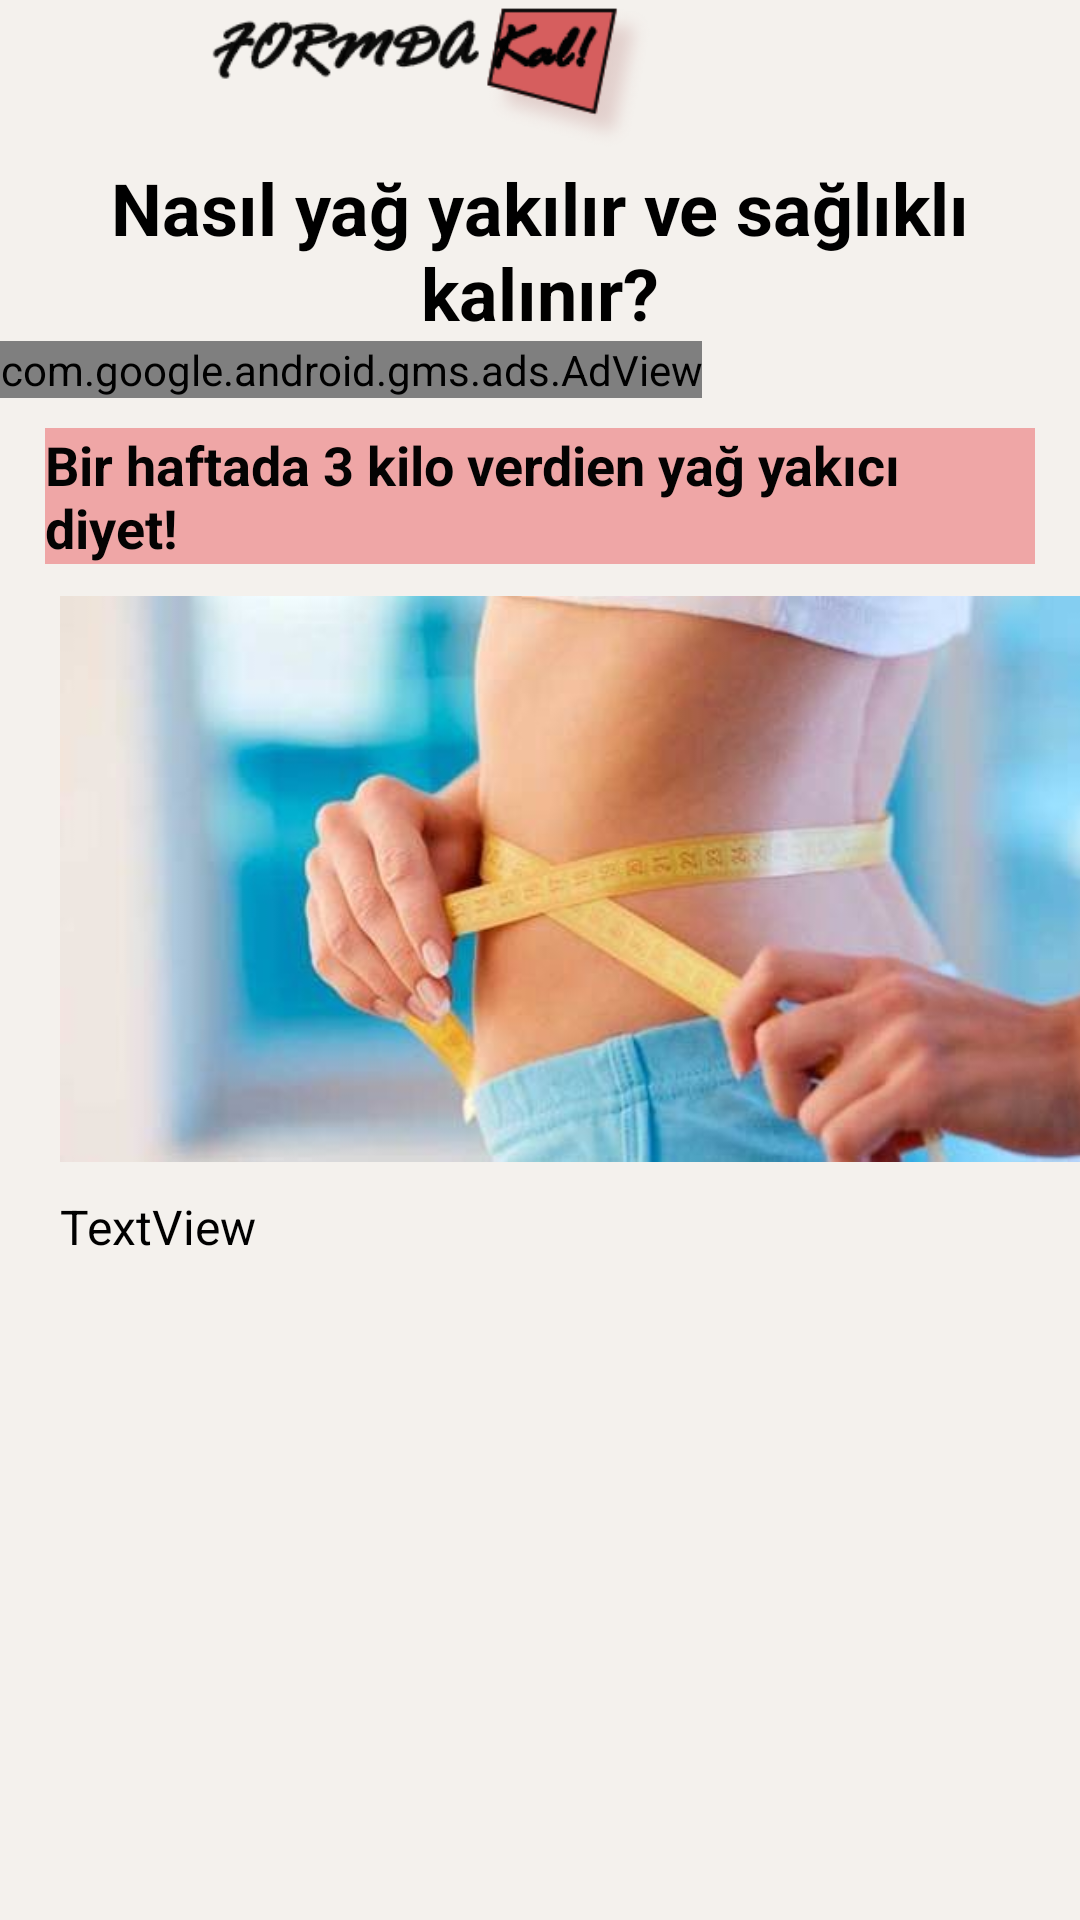

Reconstruct the res/layout file that produces this screen, plus the resources it refers to.
<!-- AndroidManifest.xml: application theme AppTheme -->
<!-- res/layout/activity_main_activityyagyak.xml -->
<?xml version="1.0" encoding="utf-8"?>
<androidx.constraintlayout.widget.ConstraintLayout xmlns:android="http://schemas.android.com/apk/res/android"
    xmlns:app="http://schemas.android.com/apk/res-auto"
    xmlns:tools="http://schemas.android.com/tools"
    android:layout_width="match_parent"
    android:layout_height="match_parent"
    tools:context=".MainActivityyagyak"
  >

    <ScrollView
        android:layout_width="match_parent"
        android:layout_height="match_parent"
        android:background="#F4F1ED">

        <LinearLayout
            android:layout_width="match_parent"
            android:layout_height="wrap_content"
            android:orientation="vertical">

            <androidx.appcompat.widget.Toolbar
                android:id="@+id/toolbar8"
                android:layout_width="413dp"
                android:layout_height="53dp"
                android:background="#F4F1ED"
                android:minHeight="?attr/actionBarSize"
                android:theme="?attr/actionBarTheme"
                app:logo="@drawable/ip"
                app:navigationIcon="@drawable/back" />

            <TextView
                android:id="@+id/textView58"
                android:layout_width="match_parent"
                android:layout_height="wrap_content"
                android:gravity="center"
                android:text="Nasıl yağ yakılır ve sağlıklı kalınır?"
                android:textColor="#000000"
                android:textSize="24sp"
                android:textStyle="normal|bold" />
            <com.google.android.gms.ads.AdView
                xmlns:ads="http://schemas.android.com/apk/res-auto"
                android:id="@+id/adView"
                android:layout_width="wrap_content"
                android:layout_height="wrap_content"
                android:layout_centerHorizontal="true"
                android:layout_alignParentBottom="true"
                ads:adSize="SMART_BANNER"
                ads:adUnitId="ca-app-pub-1252159248405155/2300429355">
            </com.google.android.gms.ads.AdView>

            <TextView
                android:id="@+id/textView60"
                android:layout_width="match_parent"
                android:layout_height="wrap_content"
                android:layout_marginLeft="15dp"
                android:layout_marginTop="10dp"
                android:layout_marginRight="15dp"
                android:background="#EFA6A6"
                android:text="Bir haftada 3 kilo verdien yağ yakıcı diyet!"
                android:textColor="#040303"
                android:textSize="18sp"
                android:textStyle="normal|bold" />

            <ImageView
                android:id="@+id/imageView"
                android:layout_width="372dp"
                android:layout_height="190dp"
                android:layout_marginLeft="20dp"
                android:layout_marginTop="10dp"
                app:srcCompat="@drawable/yagyak" />

            <TextView
                android:id="@+id/textView59"
                android:layout_width="match_parent"
                android:layout_height="wrap_content"
                android:layout_marginLeft="20dp"
                android:layout_marginTop="10dp"
                android:layout_marginRight="20dp"
                android:text="TextView"
                android:textColor="#000000"
                android:textSize="16sp"
                android:textStyle="normal" />
        </LinearLayout>
    </ScrollView>
</androidx.constraintlayout.widget.ConstraintLayout>
<!-- resources referenced by this layout -->
<resources>
  <!-- drawable ip: png bitmap (drawable-v24, 10882 bytes) -->
  <!-- drawable yagyak: jpeg bitmap (drawable-v24, 23284 bytes) -->
  <style name="AppTheme" parent="Theme.AppCompat.Light.DarkActionBar">
          
  
  
          <item name="colorControlNormal">#d32f2f</item>
          <item name="colorControlActivated">#ff5722</item>
          <item name="colorControlHighlight">#f44336</item>
      </style>
</resources>
